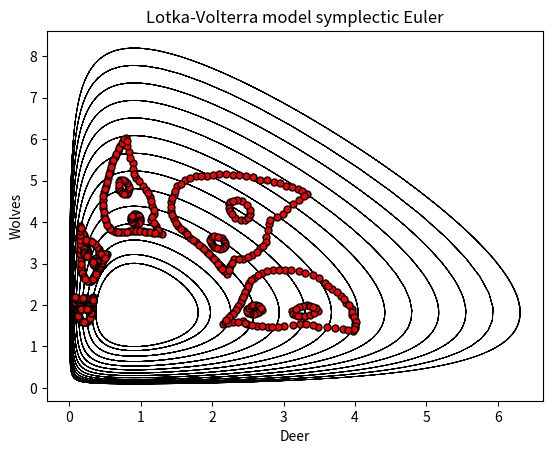

Write Python code to recreate this figure.
import matplotlib.pyplot as plt
import numpy as np
from scipy import integrate

alpha = 2
beta = 1.1
delta = 1
gamma = 1.1
x0 = 4
y0 = 2
Nt = 1000
tmax = 30.
t = np.linspace(0.,tmax, Nt)

def derivative(X, t, alpha, beta, delta, gamma):
    x, y = X
    dotx = x * (alpha - beta * y)
    doty = y * (-delta + gamma * x)
    return np.array([dotx, doty])

plt.figure(1)
IC = np.linspace(1.0, 6.0, 14)
for deer in IC:
    X0 = [deer, 1.0]
    Xs = integrate.odeint(derivative, X0, t, args = (alpha, beta, delta, gamma))
    plt.plot(Xs[:,0], Xs[:,1], "-k",linewidth=0.6)
    plt.xlabel("Deer")
    plt.ylabel("Wolves")
    plt.title("Lotka-Volterra model symplectic Euler");

u0=0.311
v0=1.88
h = 0.12
N=50
u = np.empty(N)
v = np.empty(N)
u[0] = u0
v[0] = v0

for n in range(N-1):
    v[n + 1] = v[n] / (1 + h * (u[n] - 1))
    u[n + 1] = u[n] + h * u[n] * (v[n + 1] - 2)
plt.figure(1)
mask = N = [0,5,10,14,18]
plt.plot(u[mask],v[mask], 'ro',mec='k',mew=1,ms=5)

u0=0.334
v0=2.2
h = 0.12
N=50
u = np.empty(N)
v = np.empty(N)
u[0] = u0
v[0] = v0
for n in range(N-1):
    v[n + 1] = v[n] / (1 + h * (u[n] - 1))
    u[n + 1] = u[n] + h * u[n] * (v[n + 1] - 2)
plt.plot(u[mask],v[mask], 'ro',mec='k',mew=1,ms=5)

u0=0.33
v0=2.10
h = 0.12
N=50
u = np.empty(N)
v = np.empty(N)
u[0] = u0
v[0] = v0
for n in range(N-1):
    v[n + 1] = v[n] / (1 + h * (u[n] - 1))
    u[n + 1] = u[n] + h * u[n] * (v[n + 1] - 2)
plt.plot(u[mask],v[mask], 'ro',mec='k',mew=1,ms=5)

u0=0.32
v0=1.99
h = 0.12
N=50
u = np.empty(N)
v = np.empty(N)
u[0] = u0
v[0] = v0
for n in range(N-1):
    v[n + 1] = v[n] / (1 + h * (u[n] - 1))
    u[n + 1] = u[n] + h * u[n] * (v[n + 1] - 2)
plt.plot(u[mask],v[mask], 'ro',mec='k',mew=1,ms=5)


u0=0.302
v0=1.77
h = 0.12
N=50
u = np.empty(N)
v = np.empty(N)
u[0] = u0
v[0] = v0
for n in range(N-1):
    v[n + 1] = v[n] / (1 + h * (u[n] - 1))
    u[n + 1] = u[n] + h * u[n] * (v[n + 1] - 2)
plt.plot(u[mask],v[mask], 'ro',mec='k',mew=1,ms=5)

u0=0.283
v0=1.66
h = 0.12
N=50
u = np.empty(N)
v = np.empty(N)
u[0] = u0
v[0] = v0
for n in range(N-1):
    v[n + 1] = v[n] / (1 + h * (u[n] - 1))
    u[n + 1] = u[n] + h * u[n] * (v[n + 1] - 2)
plt.plot(u[mask],v[mask], 'ro',mec='k',mew=1,ms=5)

u0=0.241
v0=1.59
h = 0.12
N=50
u = np.empty(N)
v = np.empty(N)
u[0] = u0
v[0] = v0
for n in range(N-1):
    v[n + 1] = v[n] / (1 + h * (u[n] - 1))
    u[n + 1] = u[n] + h * u[n] * (v[n + 1] - 2)
plt.plot(u[mask],v[mask], 'ro',mec='k',mew=1,ms=5)

u0=0.190
v0=1.59
h = 0.12
N=50
u = np.empty(N)
v = np.empty(N)
u[0] = u0
v[0] = v0
for n in range(N-1):
    v[n + 1] = v[n] / (1 + h * (u[n] - 1))
    u[n + 1] = u[n] + h * u[n] * (v[n + 1] - 2)
plt.plot(u[mask],v[mask], 'ro',mec='k',mew=1,ms=5)

u0=0.148
v0=1.65
h = 0.12
N=50
u = np.empty(N)
v = np.empty(N)
u[0] = u0
v[0] = v0
for n in range(N-1):
    v[n + 1] = v[n] / (1 + h * (u[n] - 1))
    u[n + 1] = u[n] + h * u[n] * (v[n + 1] - 2)
plt.plot(u[mask],v[mask], 'ro',mec='k',mew=1,ms=5)

u0=0.126
v0=1.76
h = 0.12
N=50
u = np.empty(N)
v = np.empty(N)
u[0] = u0
v[0] = v0
for n in range(N-1):
    v[n + 1] = v[n] / (1 + h * (u[n] - 1))
    u[n + 1] = u[n] + h * u[n] * (v[n + 1] - 2)
plt.plot(u[mask],v[mask], 'ro',mec='k',mew=1,ms=5)

u0=0.108
v0=1.88
h = 0.12
N=50
u = np.empty(N)
v = np.empty(N)
u[0] = u0
v[0] = v0
for n in range(N-1):
    v[n + 1] = v[n] / (1 + h * (u[n] - 1))
    u[n + 1] = u[n] + h * u[n] * (v[n + 1] - 2)
plt.plot(u[mask],v[mask], 'ro',mec='k',mew=1,ms=5)

u0=0.096
v0=2.0
h = 0.12
N=50
u = np.empty(N)
v = np.empty(N)
u[0] = u0
v[0] = v0
for n in range(N-1):
    v[n + 1] = v[n] / (1 + h * (u[n] - 1))
    u[n + 1] = u[n] + h * u[n] * (v[n + 1] - 2)
plt.plot(u[mask],v[mask], 'ro',mec='k',mew=1,ms=5)

u0=0.087
v0=2.11
h = 0.12
N=50
u = np.empty(N)
v = np.empty(N)
u[0] = u0
v[0] = v0
for n in range(N-1):
    v[n + 1] = v[n] / (1 + h * (u[n] - 1))
    u[n + 1] = u[n] + h * u[n] * (v[n + 1] - 2)
plt.plot(u[mask],v[mask], 'ro',mec='k',mew=1,ms=5)

u0=0.082
v0=2.2
h = 0.12
N=50
u = np.empty(N)
v = np.empty(N)
u[0] = u0
v[0] = v0
for n in range(N-1):
    v[n + 1] = v[n] / (1 + h * (u[n] - 1))
    u[n + 1] = u[n] + h * u[n] * (v[n + 1] - 2)
plt.plot(u[mask],v[mask], 'ro',mec='k',mew=1,ms=5)

u0=0.120
v0=2.135
h = 0.12
N=50
u = np.empty(N)
v = np.empty(N)
u[0] = u0
v[0] = v0
for n in range(N-1):
    v[n + 1] = v[n] / (1 + h * (u[n] - 1))
    u[n + 1] = u[n] + h * u[n] * (v[n + 1] - 2)
plt.plot(u[mask],v[mask], 'ro',mec='k',mew=1,ms=5)

u0=0.148
v0=2.10
h = 0.12
N=50
u = np.empty(N)
v = np.empty(N)
u[0] = u0
v[0] = v0
for n in range(N-1):
    v[n + 1] = v[n] / (1 + h * (u[n] - 1))
    u[n + 1] = u[n] + h * u[n] * (v[n + 1] - 2)
plt.plot(u[mask],v[mask], 'ro',mec='k',mew=1,ms=5)

u0=0.171
v0=2.13
h = 0.12
N=50
u = np.empty(N)
v = np.empty(N)
u[0] = u0
v[0] = v0
for n in range(N-1):
    v[n + 1] = v[n] / (1 + h * (u[n] - 1))
    u[n + 1] = u[n] + h * u[n] * (v[n + 1] - 2)
plt.plot(u[mask],v[mask], 'ro',mec='k',mew=1,ms=5)

u0=0.2
v0=2.16
h = 0.12
N=50
u = np.empty(N)
v = np.empty(N)
u[0] = u0
v[0] = v0
for n in range(N-1):
    v[n + 1] = v[n] / (1 + h * (u[n] - 1))
    u[n + 1] = u[n] + h * u[n] * (v[n + 1] - 2)
plt.plot(u[mask],v[mask], 'ro',mec='k',mew=1,ms=5)

u0=0.227
v0=2.16
h = 0.12
N=50
u = np.empty(N)
v = np.empty(N)
u[0] = u0
v[0] = v0
for n in range(N-1):
    v[n + 1] = v[n] / (1 + h * (u[n] - 1))
    u[n + 1] = u[n] + h * u[n] * (v[n + 1] - 2)
plt.plot(u[mask],v[mask], 'ro',mec='k',mew=1,ms=5)

u0=0.255
v0=2.15
h = 0.12
N=50
u = np.empty(N)
v = np.empty(N)
u[0] = u0
v[0] = v0
for n in range(N-1):
    v[n + 1] = v[n] / (1 + h * (u[n] - 1))
    u[n + 1] = u[n] + h * u[n] * (v[n + 1] - 2)
plt.plot(u[mask],v[mask], 'ro',mec='k',mew=1,ms=5)

u0=0.274
v0=2.11
h = 0.12
N=50
u = np.empty(N)
v = np.empty(N)
u[0] = u0
v[0] = v0
for n in range(N-1):
    v[n + 1] = v[n] / (1 + h * (u[n] - 1))
    u[n + 1] = u[n] + h * u[n] * (v[n + 1] - 2)
plt.plot(u[mask],v[mask], 'ro',mec='k',mew=1,ms=5)

u0=0.302
v0=2.145
h = 0.12
N=50
u = np.empty(N)
v = np.empty(N)
u[0] = u0
v[0] = v0
for n in range(N-1):
    v[n + 1] = v[n] / (1 + h * (u[n] - 1))
    u[n + 1] = u[n] + h * u[n] * (v[n + 1] - 2)
plt.plot(u[mask],v[mask], 'ro',mec='k',mew=1,ms=5)

u0=0.325
v0=2.04
h = 0.12
N=50
u = np.empty(N)
v = np.empty(N)
u[0] = u0
v[0] = v0

for n in range(N-1):
    v[n + 1] = v[n] / (1 + h * (u[n] - 1))
    u[n + 1] = u[n] + h * u[n] * (v[n + 1] - 2)
plt.figure(1)
mask = N = [0,5,10,14,18]
plt.plot(u[mask],v[mask], 'ro',mec='k',mew=1,ms=5)

u0=0.316
v0=1.93
h = 0.12
N=50
u = np.empty(N)
v = np.empty(N)
u[0] = u0
v[0] = v0

for n in range(N-1):
    v[n + 1] = v[n] / (1 + h * (u[n] - 1))
    u[n + 1] = u[n] + h * u[n] * (v[n + 1] - 2)
plt.figure(1)
mask = N = [0,5,10,14,18]
plt.plot(u[mask],v[mask], 'ro',mec='k',mew=1,ms=5)

u0=0.306
v0=1.82
h = 0.12
N=50
u = np.empty(N)
v = np.empty(N)
u[0] = u0
v[0] = v0

for n in range(N-1):
    v[n + 1] = v[n] / (1 + h * (u[n] - 1))
    u[n + 1] = u[n] + h * u[n] * (v[n + 1] - 2)
plt.figure(1)
mask = N = [0,5,10,14,18]
plt.plot(u[mask],v[mask], 'ro',mec='k',mew=1,ms=5)

u0=0.292
v0=1.71
h = 0.12
N=50
u = np.empty(N)
v = np.empty(N)
u[0] = u0
v[0] = v0

for n in range(N-1):
    v[n + 1] = v[n] / (1 + h * (u[n] - 1))
    u[n + 1] = u[n] + h * u[n] * (v[n + 1] - 2)
plt.figure(1)
mask = N = [0,5,10,14,18]
plt.plot(u[mask],v[mask], 'ro',mec='k',mew=1,ms=5)

u0=0.264
v0=1.62
h = 0.12
N=50
u = np.empty(N)
v = np.empty(N)
u[0] = u0
v[0] = v0

for n in range(N-1):
    v[n + 1] = v[n] / (1 + h * (u[n] - 1))
    u[n + 1] = u[n] + h * u[n] * (v[n + 1] - 2)
plt.figure(1)
mask = N = [0,5,10,14,18]
plt.plot(u[mask],v[mask], 'ro',mec='k',mew=1,ms=5)

u0=0.213
v0=1.58
h = 0.12
N=50
u = np.empty(N)
v = np.empty(N)
u[0] = u0
v[0] = v0

for n in range(N-1):
    v[n + 1] = v[n] / (1 + h * (u[n] - 1))
    u[n + 1] = u[n] + h * u[n] * (v[n + 1] - 2)
plt.figure(1)
mask = N = [0,5,10,14,18]
plt.plot(u[mask],v[mask], 'ro',mec='k',mew=1,ms=5)

u0=0.166
v0=1.61
h = 0.12
N=50
u = np.empty(N)
v = np.empty(N)
u[0] = u0
v[0] = v0

for n in range(N-1):
    v[n + 1] = v[n] / (1 + h * (u[n] - 1))
    u[n + 1] = u[n] + h * u[n] * (v[n + 1] - 2)
plt.figure(1)
mask = N = [0,5,10,14,18]
plt.plot(u[mask],v[mask], 'ro',mec='k',mew=1,ms=5)

u0=0.134
v0=1.71
h = 0.12
N=50
u = np.empty(N)
v = np.empty(N)
u[0] = u0
v[0] = v0

for n in range(N-1):
    v[n + 1] = v[n] / (1 + h * (u[n] - 1))
    u[n + 1] = u[n] + h * u[n] * (v[n + 1] - 2)
plt.figure(1)
mask = N = [0,5,10,14,18]
plt.plot(u[mask],v[mask], 'ro',mec='k',mew=1,ms=5)

u0=0.115
v0=1.82
h = 0.12
N=50
u = np.empty(N)
v = np.empty(N)
u[0] = u0
v[0] = v0

for n in range(N-1):
    v[n + 1] = v[n] / (1 + h * (u[n] - 1))
    u[n + 1] = u[n] + h * u[n] * (v[n + 1] - 2)
plt.figure(1)
mask = N = [0,5,10,14,18]
plt.plot(u[mask],v[mask], 'ro',mec='k',mew=1,ms=5)

u0=0.1
v0=1.94
h = 0.12
N=50
u = np.empty(N)
v = np.empty(N)
u[0] = u0
v[0] = v0

for n in range(N-1):
    v[n + 1] = v[n] / (1 + h * (u[n] - 1))
    u[n + 1] = u[n] + h * u[n] * (v[n + 1] - 2)
plt.figure(1)
mask = N = [0,5,10,14,18]
plt.plot(u[mask],v[mask], 'ro',mec='k',mew=1,ms=5)

u0=0.090
v0=2.06
h = 0.12
N=50
u = np.empty(N)
v = np.empty(N)
u[0] = u0
v[0] = v0

for n in range(N-1):
    v[n + 1] = v[n] / (1 + h * (u[n] - 1))
    u[n + 1] = u[n] + h * u[n] * (v[n + 1] - 2)
plt.figure(1)
mask = N = [0,5,10,14,18]
plt.plot(u[mask],v[mask], 'ro',mec='k',mew=1,ms=5)

u0=0.0835
v0=2.16
h = 0.12
N=50
u = np.empty(N)
v = np.empty(N)
u[0] = u0
v[0] = v0

for n in range(N-1):
    v[n + 1] = v[n] / (1 + h * (u[n] - 1))
    u[n + 1] = u[n] + h * u[n] * (v[n + 1] - 2)
plt.figure(1)
mask = N = [0,5,10,14,18]
plt.plot(u[mask],v[mask], 'ro',mec='k',mew=1,ms=5)

u0=0.101
v0=2.156
h = 0.12
N=50
u = np.empty(N)
v = np.empty(N)
u[0] = u0
v[0] = v0

for n in range(N-1):
    v[n + 1] = v[n] / (1 + h * (u[n] - 1))
    u[n + 1] = u[n] + h * u[n] * (v[n + 1] - 2)
plt.figure(1)
mask = N = [0,5,10,14,18]
plt.plot(u[mask],v[mask], 'ro',mec='k',mew=1,ms=5)

u0=0.332
v0=2.16
h = 0.12
N=50
u = np.empty(N)
v = np.empty(N)
u[0] = u0
v[0] = v0

for n in range(N-1):
    v[n + 1] = v[n] / (1 + h * (u[n] - 1))
    u[n + 1] = u[n] + h * u[n] * (v[n + 1] - 2)
plt.figure(1)
mask = N = [0,5,10,14,18]
plt.plot(u[mask],v[mask], 'ro',mec='k',mew=1,ms=5)

u0=0.316
v0=2.17
h = 0.12
N=50
u = np.empty(N)
v = np.empty(N)
u[0] = u0
v[0] = v0

for n in range(N-1):
    v[n + 1] = v[n] / (1 + h * (u[n] - 1))
    u[n + 1] = u[n] + h * u[n] * (v[n + 1] - 2)
plt.figure(1)
mask = N = [0,5,10,14,18]
plt.plot(u[mask],v[mask], 'ro',mec='k',mew=1,ms=5)

u0=0.264
v0=2.13
h = 0.12
N=50
u = np.empty(N)
v = np.empty(N)
u[0] = u0
v[0] = v0

for n in range(N-1):
    v[n + 1] = v[n] / (1 + h * (u[n] - 1))
    u[n + 1] = u[n] + h * u[n] * (v[n + 1] - 2)
plt.figure(1)
mask = N = [0,5,10,14,18]
plt.plot(u[mask],v[mask], 'ro',mec='k',mew=1,ms=5)

u0=0.288
v0=2.13
h = 0.12
N=50
u = np.empty(N)
v = np.empty(N)
u[0] = u0
v[0] = v0

for n in range(N-1):
    v[n + 1] = v[n] / (1 + h * (u[n] - 1))
    u[n + 1] = u[n] + h * u[n] * (v[n + 1] - 2)
plt.figure(1)
mask = N = [0,5,10,14,18]
plt.plot(u[mask],v[mask], 'ro',mec='k',mew=1,ms=5)

u0=0.241
v0=2.16
h = 0.12
N=50
u = np.empty(N)
v = np.empty(N)
u[0] = u0
v[0] = v0

for n in range(N-1):
    v[n + 1] = v[n] / (1 + h * (u[n] - 1))
    u[n + 1] = u[n] + h * u[n] * (v[n + 1] - 2)
plt.figure(1)
mask = N = [0,5,10,14,18]
plt.plot(u[mask],v[mask], 'ro',mec='k',mew=1,ms=5)

u0=0.213
v0=2.163
h = 0.12
N=50
u = np.empty(N)
v = np.empty(N)
u[0] = u0
v[0] = v0

for n in range(N-1):
    v[n + 1] = v[n] / (1 + h * (u[n] - 1))
    u[n + 1] = u[n] + h * u[n] * (v[n + 1] - 2)
plt.figure(1)
mask = N = [0,5,10,14,18]
plt.plot(u[mask],v[mask], 'ro',mec='k',mew=1,ms=5)

u0=0.180
v0=2.15
h = 0.12
N=50
u = np.empty(N)
v = np.empty(N)
u[0] = u0
v[0] = v0

for n in range(N-1):
    v[n + 1] = v[n] / (1 + h * (u[n] - 1))
    u[n + 1] = u[n] + h * u[n] * (v[n + 1] - 2)
plt.figure(1)
mask = N = [0,5,10,14,18]
plt.plot(u[mask],v[mask], 'ro',mec='k',mew=1,ms=5)

u0=0.157
v0=2.115
h = 0.12
N=50
u = np.empty(N)
v = np.empty(N)
u[0] = u0
v[0] = v0

for n in range(N-1):
    v[n + 1] = v[n] / (1 + h * (u[n] - 1))
    u[n + 1] = u[n] + h * u[n] * (v[n + 1] - 2)
plt.figure(1)
mask = N = [0,5,10,14,18]
plt.plot(u[mask],v[mask], 'ro',mec='k',mew=1,ms=5)

u0=0.129
v0=2.115
h = 0.12
N=50
u = np.empty(N)
v = np.empty(N)
u[0] = u0
v[0] = v0

for n in range(N-1):
    v[n + 1] = v[n] / (1 + h * (u[n] - 1))
    u[n + 1] = u[n] + h * u[n] * (v[n + 1] - 2)
plt.figure(1)
mask = N = [0,5,10,14,18]
plt.plot(u[mask],v[mask], 'ro',mec='k',mew=1,ms=5)

u0=0.092
v0=2.175
h = 0.12
N=50
u = np.empty(N)
v = np.empty(N)
u[0] = u0
v[0] = v0

for n in range(N-1):
    v[n + 1] = v[n] / (1 + h * (u[n] - 1))
    u[n + 1] = u[n] + h * u[n] * (v[n + 1] - 2)
plt.figure(1)
mask = N = [0,5,10,14,18]
plt.plot(u[mask],v[mask], 'ro',mec='k',mew=1,ms=5)

u0=0.110
v0=2.14
h = 0.12
N=50
u = np.empty(N)
v = np.empty(N)
u[0] = u0
v[0] = v0

for n in range(N-1):
    v[n + 1] = v[n] / (1 + h * (u[n] - 1))
    u[n + 1] = u[n] + h * u[n] * (v[n + 1] - 2)
plt.figure(1)
mask = N = [0,5,10,14,18]
plt.plot(u[mask],v[mask], 'ro',mec='k',mew=1,ms=5)

u0=0.2979
v0=1.738
h = 0.12
N=50
u = np.empty(N)
v = np.empty(N)
u[0] = u0
v[0] = v0

for n in range(N-1):
    v[n + 1] = v[n] / (1 + h * (u[n] - 1))
    u[n + 1] = u[n] + h * u[n] * (v[n + 1] - 2)
plt.figure(1)
mask = N = [0,5,10,14,18]
plt.plot(u[mask],v[mask], 'ro',mec='k',mew=1,ms=5)

u0=0.2740
v0=1.637
h = 0.12
N=50
u = np.empty(N)
v = np.empty(N)
u[0] = u0
v[0] = v0

for n in range(N-1):
    v[n + 1] = v[n] / (1 + h * (u[n] - 1))
    u[n + 1] = u[n] + h * u[n] * (v[n + 1] - 2)
plt.figure(1)
mask = N = [0,5,10,14,18]
plt.plot(u[mask],v[mask], 'ro',mec='k',mew=1,ms=5)

u0=0.2526
v0=1.601
h = 0.12
N=50
u = np.empty(N)
v = np.empty(N)
u[0] = u0
v[0] = v0

for n in range(N-1):
    v[n + 1] = v[n] / (1 + h * (u[n] - 1))
    u[n + 1] = u[n] + h * u[n] * (v[n + 1] - 2)
plt.figure(1)
mask = N = [0,5,10,14,18]
plt.plot(u[mask],v[mask], 'ro',mec='k',mew=1,ms=5)

u0=0.2278
v0=1.582
h = 0.12
N=50
u = np.empty(N)
v = np.empty(N)
u[0] = u0
v[0] = v0

for n in range(N-1):
    v[n + 1] = v[n] / (1 + h * (u[n] - 1))
    u[n + 1] = u[n] + h * u[n] * (v[n + 1] - 2)
plt.figure(1)
mask = N = [0,5,10,14,18]
plt.plot(u[mask],v[mask], 'ro',mec='k',mew=1,ms=5)

u0=0.2880
v0=1.685
h = 0.12
N=50
u = np.empty(N)
v = np.empty(N)
u[0] = u0
v[0] = v0

for n in range(N-1):
    v[n + 1] = v[n] / (1 + h * (u[n] - 1))
    u[n + 1] = u[n] + h * u[n] * (v[n + 1] - 2)
plt.figure(1)
mask = N = [0,5,10,14,18]
plt.plot(u[mask],v[mask], 'ro',mec='k',mew=1,ms=5)

u0=0.1204
v0=1.788
h = 0.12
N=50
u = np.empty(N)
v = np.empty(N)
u[0] = u0
v[0] = v0

for n in range(N-1):
    v[n + 1] = v[n] / (1 + h * (u[n] - 1))
    u[n + 1] = u[n] + h * u[n] * (v[n + 1] - 2)
plt.figure(1)
mask = N = [0,5,10,14,18]
plt.plot(u[mask],v[mask], 'ro',mec='k',mew=1,ms=5)

u0=0.1404
v0=1.676
h = 0.12
N=50
u = np.empty(N)
v = np.empty(N)
u[0] = u0
v[0] = v0

for n in range(N-1):
    v[n + 1] = v[n] / (1 + h * (u[n] - 1))
    u[n + 1] = u[n] + h * u[n] * (v[n + 1] - 2)
plt.figure(1)
mask = N = [0,5,10,14,18]
plt.plot(u[mask],v[mask], 'ro',mec='k',mew=1,ms=5)

u0=0.1586
v0=1.627
h = 0.12
N=50
u = np.empty(N)
v = np.empty(N)
u[0] = u0
v[0] = v0

for n in range(N-1):
    v[n + 1] = v[n] / (1 + h * (u[n] - 1))
    u[n + 1] = u[n] + h * u[n] * (v[n + 1] - 2)
plt.figure(1)
mask = N = [0,5,10,14,18]
plt.plot(u[mask],v[mask], 'ro',mec='k',mew=1,ms=5)

u0=0.1789
v0=1.597
h = 0.12
N=50
u = np.empty(N)
v = np.empty(N)
u[0] = u0
v[0] = v0

for n in range(N-1):
    v[n + 1] = v[n] / (1 + h * (u[n] - 1))
    u[n + 1] = u[n] + h * u[n] * (v[n + 1] - 2)
plt.figure(1)
mask = N = [0,5,10,14,18]
plt.plot(u[mask],v[mask], 'ro',mec='k',mew=1,ms=5)

u0=0.2017
v0=1.583
h = 0.12
N=50
u = np.empty(N)
v = np.empty(N)
u[0] = u0
v[0] = v0

for n in range(N-1):
    v[n + 1] = v[n] / (1 + h * (u[n] - 1))
    u[n + 1] = u[n] + h * u[n] * (v[n + 1] - 2)
plt.figure(1)
mask = N = [0,5,10,14,18]
plt.plot(u[mask],v[mask], 'ro',mec='k',mew=1,ms=5)

u0=0.1113
v0=1.850
h = 0.12
N=50
u = np.empty(N)
v = np.empty(N)
u[0] = u0
v[0] = v0

for n in range(N-1):
    v[n + 1] = v[n] / (1 + h * (u[n] - 1))
    u[n + 1] = u[n] + h * u[n] * (v[n + 1] - 2)
plt.figure(1)
mask = N = [0,5,10,14,18]
plt.plot(u[mask],v[mask], 'ro',mec='k',mew=1,ms=5)

u0=0.1040
v0=1.908
h = 0.12
N=50
u = np.empty(N)
v = np.empty(N)
u[0] = u0
v[0] = v0

for n in range(N-1):
    v[n + 1] = v[n] / (1 + h * (u[n] - 1))
    u[n + 1] = u[n] + h * u[n] * (v[n + 1] - 2)
plt.figure(1)
mask = N = [0,5,10,14,18]
plt.plot(u[mask],v[mask], 'ro',mec='k',mew=1,ms=5)

u0=0.1300
v0=1.734
h = 0.12
N=50
u = np.empty(N)
v = np.empty(N)
u[0] = u0
v[0] = v0

for n in range(N-1):
    v[n + 1] = v[n] / (1 + h * (u[n] - 1))
    u[n + 1] = u[n] + h * u[n] * (v[n + 1] - 2)
plt.figure(1)
mask = N = [0,5,10,14,18]
plt.plot(u[mask],v[mask], 'ro',mec='k',mew=1,ms=5)

u0=0.0978
v0=1.969
h = 0.12
N=50
u = np.empty(N)
v = np.empty(N)
u[0] = u0
v[0] = v0

for n in range(N-1):
    v[n + 1] = v[n] / (1 + h * (u[n] - 1))
    u[n + 1] = u[n] + h * u[n] * (v[n + 1] - 2)
plt.figure(1)
mask = N = [0,5,10,14,18]
plt.plot(u[mask],v[mask], 'ro',mec='k',mew=1,ms=5)

u0=0.0930
v0=2.028
h = 0.12
N=50
u = np.empty(N)
v = np.empty(N)
u[0] = u0
v[0] = v0

for n in range(N-1):
    v[n + 1] = v[n] / (1 + h * (u[n] - 1))
    u[n + 1] = u[n] + h * u[n] * (v[n + 1] - 2)
plt.figure(1)
mask = N = [0,5,10,14,18]
plt.plot(u[mask],v[mask], 'ro',mec='k',mew=1,ms=5)

u0=0.0881
v0=2.083
h = 0.12
N=50
u = np.empty(N)
v = np.empty(N)
u[0] = u0
v[0] = v0

for n in range(N-1):
    v[n + 1] = v[n] / (1 + h * (u[n] - 1))
    u[n + 1] = u[n] + h * u[n] * (v[n + 1] - 2)
plt.figure(1)
mask = N = [0,5,10,14,18]
plt.plot(u[mask],v[mask], 'ro',mec='k',mew=1,ms=5)

u0=0.0851
v0=2.134
h = 0.12
N=50
u = np.empty(N)
v = np.empty(N)
u[0] = u0
v[0] = v0

for n in range(N-1):
    v[n + 1] = v[n] / (1 + h * (u[n] - 1))
    u[n + 1] = u[n] + h * u[n] * (v[n + 1] - 2)
plt.figure(1)
mask = N = [0,5,10,14,18]
plt.plot(u[mask],v[mask], 'ro',mec='k',mew=1,ms=5)

u0=0.1401
v0=2.094
h = 0.12
N=50
u = np.empty(N)
v = np.empty(N)
u[0] = u0
v[0] = v0

for n in range(N-1):
    v[n + 1] = v[n] / (1 + h * (u[n] - 1))
    u[n + 1] = u[n] + h * u[n] * (v[n + 1] - 2)
plt.figure(1)
mask = N = [0,5,10,14,18]
plt.plot(u[mask],v[mask], 'ro',mec='k',mew=1,ms=5)

u0=0.1907
v0=2.160
h = 0.12
N=50
u = np.empty(N)
v = np.empty(N)
u[0] = u0
v[0] = v0

for n in range(N-1):
    v[n + 1] = v[n] / (1 + h * (u[n] - 1))
    u[n + 1] = u[n] + h * u[n] * (v[n + 1] - 2)
plt.figure(1)
mask = N = [0,5,10,14,18]
plt.plot(u[mask],v[mask], 'ro',mec='k',mew=1,ms=5)

u0=0.0825
v0=2.179
h = 0.12
N=50
u = np.empty(N)
v = np.empty(N)
u[0] = u0
v[0] = v0

for n in range(N-1):
    v[n + 1] = v[n] / (1 + h * (u[n] - 1))
    u[n + 1] = u[n] + h * u[n] * (v[n + 1] - 2)
plt.figure(1)
mask = N = [0,5,10,14,18]
plt.plot(u[mask],v[mask], 'ro',mec='k',mew=1,ms=5)

u0=0.3089
v0=1.850
h = 0.12
N=50
u = np.empty(N)
v = np.empty(N)
u[0] = u0
v[0] = v0

for n in range(N-1):
    v[n + 1] = v[n] / (1 + h * (u[n] - 1))
    u[n + 1] = u[n] + h * u[n] * (v[n + 1] - 2)
plt.figure(1)
mask = N = [0,5,10,14,18]
plt.plot(u[mask],v[mask], 'ro',mec='k',mew=1,ms=5)

u0=0.3140
v0=1.904
h = 0.12
N=50
u = np.empty(N)
v = np.empty(N)
u[0] = u0
v[0] = v0

for n in range(N-1):
    v[n + 1] = v[n] / (1 + h * (u[n] - 1))
    u[n + 1] = u[n] + h * u[n] * (v[n + 1] - 2)
plt.figure(1)
mask = N = [0,5,10,14,18]
plt.plot(u[mask],v[mask], 'ro',mec='k',mew=1,ms=5)

u0=0.3184
v0=1.960
h = 0.12
N=50
u = np.empty(N)
v = np.empty(N)
u[0] = u0
v[0] = v0

for n in range(N-1):
    v[n + 1] = v[n] / (1 + h * (u[n] - 1))
    u[n + 1] = u[n] + h * u[n] * (v[n + 1] - 2)
plt.figure(1)
mask = N = [0,5,10,14,18]
plt.plot(u[mask],v[mask], 'ro',mec='k',mew=1,ms=5)

u0=0.3229
v0=2.015
h = 0.12
N=50
u = np.empty(N)
v = np.empty(N)
u[0] = u0
v[0] = v0

for n in range(N-1):
    v[n + 1] = v[n] / (1 + h * (u[n] - 1))
    u[n + 1] = u[n] + h * u[n] * (v[n + 1] - 2)
plt.figure(1)
mask = N = [0,5,10,14,18]
plt.plot(u[mask],v[mask], 'ro',mec='k',mew=1,ms=5)

u0=0.3279
v0=2.070
h = 0.12
N=50
u = np.empty(N)
v = np.empty(N)
u[0] = u0
v[0] = v0

for n in range(N-1):
    v[n + 1] = v[n] / (1 + h * (u[n] - 1))
    u[n + 1] = u[n] + h * u[n] * (v[n + 1] - 2)
plt.figure(1)
mask = N = [0,5,10,14,18]
plt.plot(u[mask],v[mask], 'ro',mec='k',mew=1,ms=5)

u0=0.3313
v0=2.130
h = 0.12
N=50
u = np.empty(N)
v = np.empty(N)
u[0] = u0
v[0] = v0

for n in range(N-1):
    v[n + 1] = v[n] / (1 + h * (u[n] - 1))
    u[n + 1] = u[n] + h * u[n] * (v[n + 1] - 2)
plt.figure(1)
mask = N = [0,5,10,14,18]
plt.plot(u[mask],v[mask], 'ro',mec='k',mew=1,ms=5)

u0=0.3042
v0=1.794
h = 0.12
N=50
u = np.empty(N)
v = np.empty(N)
u[0] = u0
v[0] = v0

for n in range(N-1):
    v[n + 1] = v[n] / (1 + h * (u[n] - 1))
    u[n + 1] = u[n] + h * u[n] * (v[n + 1] - 2)
plt.figure(1)
mask = N = [0,5,10,14,18]
plt.plot(u[mask],v[mask], 'ro',mec='k',mew=1,ms=5)

u0=0.0863
v0=2.190
h = 0.12
N=50
u = np.empty(N)
v = np.empty(N)
u[0] = u0
v[0] = v0

for n in range(N-1):
    v[n + 1] = v[n] / (1 + h * (u[n] - 1))
    u[n + 1] = u[n] + h * u[n] * (v[n + 1] - 2)
plt.figure(1)
mask = N = [0,5,10,14,18]
plt.plot(u[mask],v[mask], 'ro',mec='k',mew=1,ms=5)

u0=0.1767
v0=1.938
h = 0.12
N=50
u = np.empty(N)
v = np.empty(N)
u[0] = u0
v[0] = v0

for n in range(N-1):
    v[n + 1] = v[n] / (1 + h * (u[n] - 1))
    u[n + 1] = u[n] + h * u[n] * (v[n + 1] - 2)
plt.figure(1)
mask = N = [0,5,10,14,18]
plt.plot(u[mask],v[mask], 'ro',mec='k',mew=1,ms=5)

u0=0.1565
v0=1.880
h = 0.12
N=50
u = np.empty(N)
v = np.empty(N)
u[0] = u0
v[0] = v0

for n in range(N-1):
    v[n + 1] = v[n] / (1 + h * (u[n] - 1))
    u[n + 1] = u[n] + h * u[n] * (v[n + 1] - 2)
plt.figure(1)
mask = N = [0,5,10,14,18]
plt.plot(u[mask],v[mask], 'ro',mec='k',mew=1,ms=5)

u0=0.1372
v0=1.938
h = 0.12
N=50
u = np.empty(N)
v = np.empty(N)
u[0] = u0
v[0] = v0

for n in range(N-1):
    v[n + 1] = v[n] / (1 + h * (u[n] - 1))
    u[n + 1] = u[n] + h * u[n] * (v[n + 1] - 2)
plt.figure(1)
mask = N = [0,5,10,14,18]
plt.plot(u[mask],v[mask], 'ro',mec='k',mew=1,ms=5)

u0=0.1565
v0=1.994
h = 0.12
N=50
u = np.empty(N)
v = np.empty(N)
u[0] = u0
v[0] = v0

for n in range(N-1):
    v[n + 1] = v[n] / (1 + h * (u[n] - 1))
    u[n + 1] = u[n] + h * u[n] * (v[n + 1] - 2)
plt.figure(1)
mask = N = [0,5,10,14,18]
plt.plot(u[mask],v[mask], 'ro',mec='k',mew=1,ms=5)

u0=0.2419
v0=1.938
h = 0.12
N=50
u = np.empty(N)
v = np.empty(N)
u[0] = u0
v[0] = v0

for n in range(N-1):
    v[n + 1] = v[n] / (1 + h * (u[n] - 1))
    u[n + 1] = u[n] + h * u[n] * (v[n + 1] - 2)
plt.figure(1)
mask = N = [0,5,10,14,18]
plt.plot(u[mask],v[mask], 'ro',mec='k',mew=1,ms=5)

u0=0.2625
v0=1.880
h = 0.12
N=50
u = np.empty(N)
v = np.empty(N)
u[0] = u0
v[0] = v0

for n in range(N-1):
    v[n + 1] = v[n] / (1 + h * (u[n] - 1))
    u[n + 1] = u[n] + h * u[n] * (v[n + 1] - 2)
plt.figure(1)
mask = N = [0,5,10,14,18]
plt.plot(u[mask],v[mask], 'ro',mec='k',mew=1,ms=5)

u0=0.2827
v0=1.938
h = 0.12
N=50
u = np.empty(N)
v = np.empty(N)
u[0] = u0
v[0] = v0

for n in range(N-1):
    v[n + 1] = v[n] / (1 + h * (u[n] - 1))
    u[n + 1] = u[n] + h * u[n] * (v[n + 1] - 2)
plt.figure(1)
mask = N = [0,5,10,14,18]
plt.plot(u[mask],v[mask], 'ro',mec='k',mew=1,ms=5)

u0=0.2625
v0=1.994
h = 0.12
N=50
u = np.empty(N)
v = np.empty(N)
u[0] = u0
v[0] = v0

for n in range(N-1):
    v[n + 1] = v[n] / (1 + h * (u[n] - 1))
    u[n + 1] = u[n] + h * u[n] * (v[n + 1] - 2)
plt.figure(1)
mask = N = [0,5,10,14,18]
plt.plot(u[mask],v[mask], 'ro',mec='k',mew=1,ms=5)

u0=0.1722
v0=1.967
h = 0.12
N=50
u = np.empty(N)
v = np.empty(N)
u[0] = u0
v[0] = v0

for n in range(N-1):
    v[n + 1] = v[n] / (1 + h * (u[n] - 1))
    u[n + 1] = u[n] + h * u[n] * (v[n + 1] - 2)
plt.figure(1)
mask = N = [0,5,10,14,18]
plt.plot(u[mask],v[mask], 'ro',mec='k',mew=1,ms=5)

u0=0.1669
v0=1.986
h = 0.12
N=50
u = np.empty(N)
v = np.empty(N)
u[0] = u0
v[0] = v0

for n in range(N-1):
    v[n + 1] = v[n] / (1 + h * (u[n] - 1))
    u[n + 1] = u[n] + h * u[n] * (v[n + 1] - 2)
plt.figure(1)
mask = N = [0,5,10,14,18]
plt.plot(u[mask],v[mask], 'ro',mec='k',mew=1,ms=5)

u0=0.1620
v0=1.994
h = 0.12
N=50
u = np.empty(N)
v = np.empty(N)
u[0] = u0
v[0] = v0

for n in range(N-1):
    v[n + 1] = v[n] / (1 + h * (u[n] - 1))
    u[n + 1] = u[n] + h * u[n] * (v[n + 1] - 2)
plt.figure(1)
mask = N = [0,5,10,14,18]
plt.plot(u[mask],v[mask], 'ro',mec='k',mew=1,ms=5)

u0=0.1515
v0=1.994
h = 0.12
N=50
u = np.empty(N)
v = np.empty(N)
u[0] = u0
v[0] = v0

for n in range(N-1):
    v[n + 1] = v[n] / (1 + h * (u[n] - 1))
    u[n + 1] = u[n] + h * u[n] * (v[n + 1] - 2)
plt.figure(1)
mask = N = [0,5,10,14,18]
plt.plot(u[mask],v[mask], 'ro',mec='k',mew=1,ms=5)

u0=0.1451
v0=1.984
h = 0.12
N=50
u = np.empty(N)
v = np.empty(N)
u[0] = u0
v[0] = v0

for n in range(N-1):
    v[n + 1] = v[n] / (1 + h * (u[n] - 1))
    u[n + 1] = u[n] + h * u[n] * (v[n + 1] - 2)
plt.figure(1)
mask = N = [0,5,10,14,18]
plt.plot(u[mask],v[mask], 'ro',mec='k',mew=1,ms=5)

u0=0.1405
v0=1.964
h = 0.12
N=50
u = np.empty(N)
v = np.empty(N)
u[0] = u0
v[0] = v0

for n in range(N-1):
    v[n + 1] = v[n] / (1 + h * (u[n] - 1))
    u[n + 1] = u[n] + h * u[n] * (v[n + 1] - 2)
plt.figure(1)
mask = N = [0,5,10,14,18]
plt.plot(u[mask],v[mask], 'ro',mec='k',mew=1,ms=5)

u0=0.1408
v0=1.915
h = 0.12
N=50
u = np.empty(N)
v = np.empty(N)
u[0] = u0
v[0] = v0

for n in range(N-1):
    v[n + 1] = v[n] / (1 + h * (u[n] - 1))
    u[n + 1] = u[n] + h * u[n] * (v[n + 1] - 2)
plt.figure(1)
mask = N = [0,5,10,14,18]
plt.plot(u[mask],v[mask], 'ro',mec='k',mew=1,ms=5)

u0=0.1521
v0=1.885
h = 0.12
N=50
u = np.empty(N)
v = np.empty(N)
u[0] = u0
v[0] = v0

for n in range(N-1):
    v[n + 1] = v[n] / (1 + h * (u[n] - 1))
    u[n + 1] = u[n] + h * u[n] * (v[n + 1] - 2)
plt.figure(1)
mask = N = [0,5,10,14,18]
plt.plot(u[mask],v[mask], 'ro',mec='k',mew=1,ms=5)

u0=0.1466
v0=1.896
h = 0.12
N=50
u = np.empty(N)
v = np.empty(N)
u[0] = u0
v[0] = v0

for n in range(N-1):
    v[n + 1] = v[n] / (1 + h * (u[n] - 1))
    u[n + 1] = u[n] + h * u[n] * (v[n + 1] - 2)
plt.figure(1)
mask = N = [0,5,10,14,18]
plt.plot(u[mask],v[mask], 'ro',mec='k',mew=1,ms=5)

u0=0.1628
v0=1.888
h = 0.12
N=50
u = np.empty(N)
v = np.empty(N)
u[0] = u0
v[0] = v0

for n in range(N-1):
    v[n + 1] = v[n] / (1 + h * (u[n] - 1))
    u[n + 1] = u[n] + h * u[n] * (v[n + 1] - 2)
plt.figure(1)
mask = N = [0,5,10,14,18]
plt.plot(u[mask],v[mask], 'ro',mec='k',mew=1,ms=5)

u0=0.1681
v0=1.897
h = 0.12
N=50
u = np.empty(N)
v = np.empty(N)
u[0] = u0
v[0] = v0

for n in range(N-1):
    v[n + 1] = v[n] / (1 + h * (u[n] - 1))
    u[n + 1] = u[n] + h * u[n] * (v[n + 1] - 2)
plt.figure(1)
mask = N = [0,5,10,14,18]
plt.plot(u[mask],v[mask], 'ro',mec='k',mew=1,ms=5)

u0=0.1728
v0=1.911
h = 0.12
N=50
u = np.empty(N)
v = np.empty(N)
u[0] = u0
v[0] = v0

for n in range(N-1):
    v[n + 1] = v[n] / (1 + h * (u[n] - 1))
    u[n + 1] = u[n] + h * u[n] * (v[n + 1] - 2)
plt.figure(1)
mask = N = [0,5,10,14,18]
plt.plot(u[mask],v[mask], 'ro',mec='k',mew=1,ms=5)

u0=0.2457
v0=1.961
h = 0.12
N=50
u = np.empty(N)
v = np.empty(N)
u[0] = u0
v[0] = v0

for n in range(N-1):
    v[n + 1] = v[n] / (1 + h * (u[n] - 1))
    u[n + 1] = u[n] + h * u[n] * (v[n + 1] - 2)
plt.figure(1)
mask = N = [0,5,10,14,18]
plt.plot(u[mask],v[mask], 'ro',mec='k',mew=1,ms=5)

u0=0.2492
v0=1.978
h = 0.12
N=50
u = np.empty(N)
v = np.empty(N)
u[0] = u0
v[0] = v0

for n in range(N-1):
    v[n + 1] = v[n] / (1 + h * (u[n] - 1))
    u[n + 1] = u[n] + h * u[n] * (v[n + 1] - 2)
plt.figure(1)
mask = N = [0,5,10,14,18]
plt.plot(u[mask],v[mask], 'ro',mec='k',mew=1,ms=5)

u0=0.2557
v0=1.990
h = 0.12
N=50
u = np.empty(N)
v = np.empty(N)
u[0] = u0
v[0] = v0

for n in range(N-1):
    v[n + 1] = v[n] / (1 + h * (u[n] - 1))
    u[n + 1] = u[n] + h * u[n] * (v[n + 1] - 2)
plt.figure(1)
mask = N = [0,5,10,14,18]
plt.plot(u[mask],v[mask], 'ro',mec='k',mew=1,ms=5)

u0=0.2691
v0=1.990
h = 0.12
N=50
u = np.empty(N)
v = np.empty(N)
u[0] = u0
v[0] = v0

for n in range(N-1):
    v[n + 1] = v[n] / (1 + h * (u[n] - 1))
    u[n + 1] = u[n] + h * u[n] * (v[n + 1] - 2)
plt.figure(1)
mask = N = [0,5,10,14,18]
plt.plot(u[mask],v[mask], 'ro',mec='k',mew=1,ms=5)

u0=0.2745
v0=1.981
h = 0.12
N=50
u = np.empty(N)
v = np.empty(N)
u[0] = u0
v[0] = v0

for n in range(N-1):
    v[n + 1] = v[n] / (1 + h * (u[n] - 1))
    u[n + 1] = u[n] + h * u[n] * (v[n + 1] - 2)
plt.figure(1)
mask = N = [0,5,10,14,18]
plt.plot(u[mask],v[mask], 'ro',mec='k',mew=1,ms=5)

u0=0.2797
v0=1.963
h = 0.12
N=50
u = np.empty(N)
v = np.empty(N)
u[0] = u0
v[0] = v0

for n in range(N-1):
    v[n + 1] = v[n] / (1 + h * (u[n] - 1))
    u[n + 1] = u[n] + h * u[n] * (v[n + 1] - 2)
plt.figure(1)
mask = N = [0,5,10,14,18]
plt.plot(u[mask],v[mask], 'ro',mec='k',mew=1,ms=5)

u0=0.2799
v0=1.915
h = 0.12
N=50
u = np.empty(N)
v = np.empty(N)
u[0] = u0
v[0] = v0

for n in range(N-1):
    v[n + 1] = v[n] / (1 + h * (u[n] - 1))
    u[n + 1] = u[n] + h * u[n] * (v[n + 1] - 2)
plt.figure(1)
mask = N = [0,5,10,14,18]
plt.plot(u[mask],v[mask], 'ro',mec='k',mew=1,ms=5)

u0=0.2745
v0=1.899
h = 0.12
N=50
u = np.empty(N)
v = np.empty(N)
u[0] = u0
v[0] = v0

for n in range(N-1):
    v[n + 1] = v[n] / (1 + h * (u[n] - 1))
    u[n + 1] = u[n] + h * u[n] * (v[n + 1] - 2)
plt.figure(1)
mask = N = [0,5,10,14,18]
plt.plot(u[mask],v[mask], 'ro',mec='k',mew=1,ms=5)

u0=0.2688
v0=1.887
h = 0.12
N=50
u = np.empty(N)
v = np.empty(N)
u[0] = u0
v[0] = v0

for n in range(N-1):
    v[n + 1] = v[n] / (1 + h * (u[n] - 1))
    u[n + 1] = u[n] + h * u[n] * (v[n + 1] - 2)
plt.figure(1)
mask = N = [0,5,10,14,18]
plt.plot(u[mask],v[mask], 'ro',mec='k',mew=1,ms=5)

u0=0.2566
v0=1.887
h = 0.12
N=50
u = np.empty(N)
v = np.empty(N)
u[0] = u0
v[0] = v0

for n in range(N-1):
    v[n + 1] = v[n] / (1 + h * (u[n] - 1))
    u[n + 1] = u[n] + h * u[n] * (v[n + 1] - 2)
plt.figure(1)
mask = N = [0,5,10,14,18]
plt.plot(u[mask],v[mask], 'ro',mec='k',mew=1,ms=5)

u0=0.2514
v0=1.895
h = 0.12
N=50
u = np.empty(N)
v = np.empty(N)
u[0] = u0
v[0] = v0

for n in range(N-1):
    v[n + 1] = v[n] / (1 + h * (u[n] - 1))
    u[n + 1] = u[n] + h * u[n] * (v[n + 1] - 2)
plt.figure(1)
mask = N = [0,5,10,14,18]
plt.plot(u[mask],v[mask], 'ro',mec='k',mew=1,ms=5)

u0=0.2464
v0=1.914
h = 0.12
N=50
u = np.empty(N)
v = np.empty(N)
u[0] = u0
v[0] = v0

for n in range(N-1):
    v[n + 1] = v[n] / (1 + h * (u[n] - 1))
    u[n + 1] = u[n] + h * u[n] * (v[n + 1] - 2)
plt.figure(1)
mask = N = [0,5,10,14,18]
plt.plot(u[mask],v[mask], 'ro',mec='k',mew=1,ms=5)

plt.show()